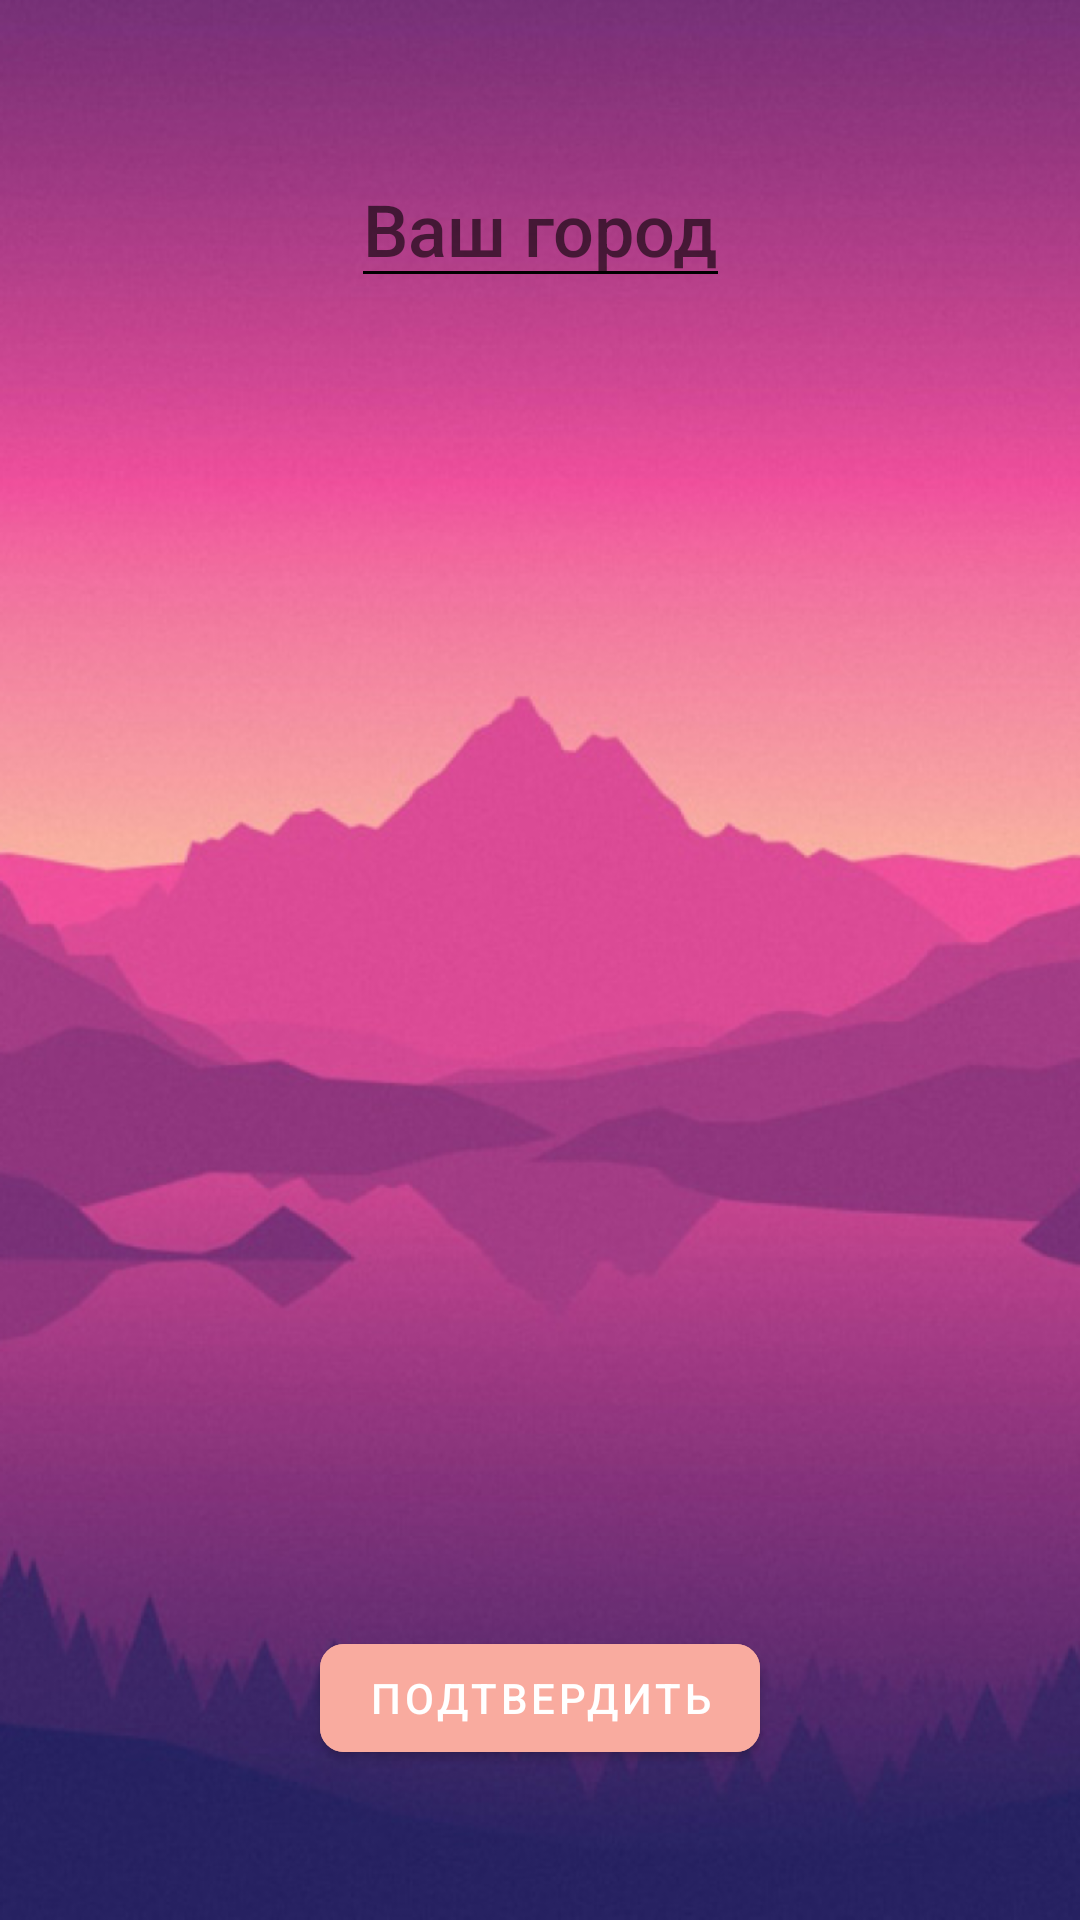

This screen was rendered from an Android layout file. Write that file and the resources it references.
<!-- AndroidManifest.xml: application theme Theme.Weather -->
<!-- res/layout/choose_city_fragment.xml -->
<?xml version="1.0" encoding="utf-8"?>
<androidx.constraintlayout.widget.ConstraintLayout xmlns:android="http://schemas.android.com/apk/res/android"
    xmlns:app="http://schemas.android.com/apk/res-auto"
    android:layout_width="match_parent"
    android:layout_height="match_parent"
    android:background="@drawable/ic_back">

    <EditText
        android:id="@+id/city_tv"
        android:layout_width="wrap_content"
        android:layout_height="wrap_content"
        android:layout_marginTop="50dp"
        android:autofillHints="name"
        android:backgroundTint="@color/black"
        android:fontFamily="sans-serif-medium"
        android:hint="@string/your_city"
        android:inputType="text"
        android:textColor="@color/purple_text"
        android:textSize="24sp"
        app:layout_constraintEnd_toEndOf="parent"
        app:layout_constraintStart_toStartOf="parent"
        app:layout_constraintTop_toTopOf="parent" />

    <com.google.android.material.button.MaterialButton
        android:id="@+id/accept_btn"
        android:layout_width="wrap_content"
        android:layout_height="wrap_content"
        android:layout_marginBottom="50dp"
        android:backgroundTint="@color/warm_red"
        android:text="@string/action_accept"
        app:cornerRadius="8dp"
        app:layout_constraintBottom_toBottomOf="parent"
        app:layout_constraintEnd_toEndOf="parent"
        app:layout_constraintStart_toStartOf="parent" />
</androidx.constraintlayout.widget.ConstraintLayout>
<!-- resources referenced by this layout -->
<resources>
  <color name="black">#FF000000</color>
  <color name="purple_text">#262161</color>
  <color name="warm_red">#F9AB9F</color>
  <!-- drawable ic_back: jpg bitmap (drawable, 16252 bytes) -->
  <string name="action_accept">Подтвердить</string>
  <string name="your_city">Ваш город</string>
  <style name="Theme.Weather" parent="Theme.MaterialComponents.DayNight.NoActionBar">
          
          <item name="colorPrimary">@color/purple_500</item>
          <item name="colorPrimaryVariant">@color/purple_700</item>
          <item name="colorOnPrimary">@color/white</item>
          
          <item name="colorSecondary">@color/teal_200</item>
          <item name="colorSecondaryVariant">@color/teal_700</item>
          <item name="colorOnSecondary">@color/black</item>
          
          <item name="android:statusBarColor" tools:targetApi="l">?attr/colorPrimaryVariant</item>
          
      </style>
  <color name="purple_500">#FF6200EE</color>
  <color name="purple_700">#FF3700B3</color>
  <color name="white">#FFFFFFFF</color>
  <color name="teal_200">#FF03DAC5</color>
  <color name="teal_700">#FF018786</color>
</resources>
